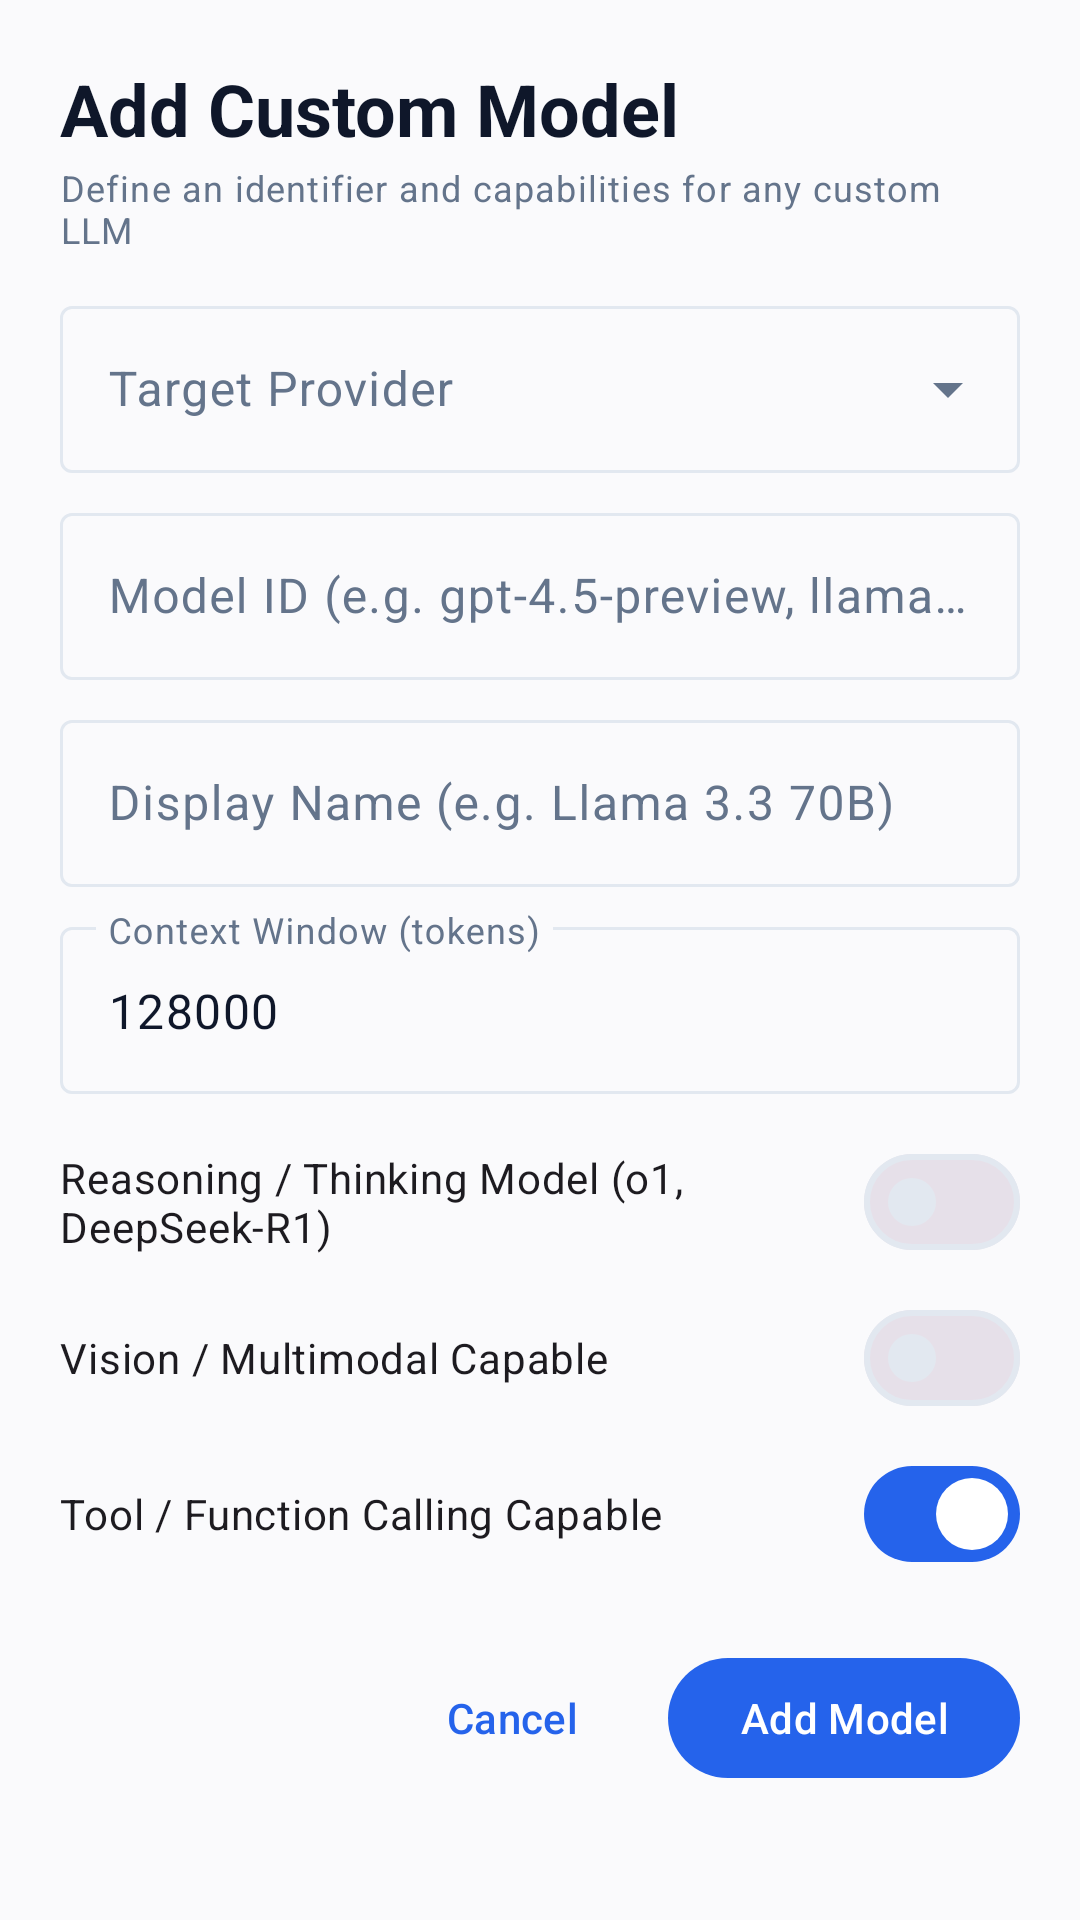

Reconstruct the res/layout file that produces this screen, plus the resources it refers to.
<!-- AndroidManifest.xml: application theme Theme.OmniChat -->
<!-- res/layout/dialog_edit_model.xml -->
<?xml version="1.0" encoding="utf-8"?>
<LinearLayout
    xmlns:android="http://schemas.android.com/apk/res/android"
    android:layout_width="match_parent"
    android:layout_height="wrap_content"
    android:orientation="vertical"
    android:padding="20dp">

    <TextView
        android:layout_width="wrap_content"
        android:layout_height="wrap_content"
        android:text="Add Custom Model"
        android:textAppearance="@style/TextAppearance.Material3.HeadlineSmall"
        android:textColor="?attr/colorOnSurface"
        android:textStyle="bold" />

    <TextView
        android:layout_width="wrap_content"
        android:layout_height="wrap_content"
        android:layout_marginTop="2dp"
        android:text="Define an identifier and capabilities for any custom LLM"
        android:textAppearance="@style/TextAppearance.Material3.BodySmall"
        android:textColor="?attr/colorOnSurfaceVariant" />

    <com.google.android.material.textfield.TextInputLayout
        style="@style/Widget.Material3.TextInputLayout.OutlinedBox.ExposedDropdownMenu"
        android:layout_width="match_parent"
        android:layout_height="wrap_content"
        android:layout_marginTop="12dp"
        android:hint="Target Provider">

        <AutoCompleteTextView
            android:id="@+id/actv_provider"
            android:layout_width="match_parent"
            android:layout_height="wrap_content"
            android:inputType="none" />

    </com.google.android.material.textfield.TextInputLayout>

    <com.google.android.material.textfield.TextInputLayout
        style="@style/Widget.Material3.TextInputLayout.OutlinedBox"
        android:layout_width="match_parent"
        android:layout_height="wrap_content"
        android:layout_marginTop="8dp"
        android:hint="Model ID (e.g. gpt-4.5-preview, llama3.3:70b)">

        <com.google.android.material.textfield.TextInputEditText
            android:id="@+id/et_model_id"
            android:layout_width="match_parent"
            android:layout_height="wrap_content"
            android:inputType="text" />

    </com.google.android.material.textfield.TextInputLayout>

    <com.google.android.material.textfield.TextInputLayout
        style="@style/Widget.Material3.TextInputLayout.OutlinedBox"
        android:layout_width="match_parent"
        android:layout_height="wrap_content"
        android:layout_marginTop="8dp"
        android:hint="Display Name (e.g. Llama 3.3 70B)">

        <com.google.android.material.textfield.TextInputEditText
            android:id="@+id/et_display_name"
            android:layout_width="match_parent"
            android:layout_height="wrap_content"
            android:inputType="textCapWords" />

    </com.google.android.material.textfield.TextInputLayout>

    <com.google.android.material.textfield.TextInputLayout
        style="@style/Widget.Material3.TextInputLayout.OutlinedBox"
        android:layout_width="match_parent"
        android:layout_height="wrap_content"
        android:layout_marginTop="8dp"
        android:hint="Context Window (tokens)">

        <com.google.android.material.textfield.TextInputEditText
            android:id="@+id/et_context_window"
            android:layout_width="match_parent"
            android:layout_height="wrap_content"
            android:inputType="number"
            android:text="128000" />

    </com.google.android.material.textfield.TextInputLayout>

    <com.google.android.material.materialswitch.MaterialSwitch
        android:id="@+id/switch_reasoning"
        android:layout_width="match_parent"
        android:layout_height="wrap_content"
        android:layout_marginTop="12dp"
        android:text="Reasoning / Thinking Model (o1, DeepSeek-R1)" />

    <com.google.android.material.materialswitch.MaterialSwitch
        android:id="@+id/switch_vision"
        android:layout_width="match_parent"
        android:layout_height="wrap_content"
        android:layout_marginTop="4dp"
        android:text="Vision / Multimodal Capable" />

    <com.google.android.material.materialswitch.MaterialSwitch
        android:id="@+id/switch_tools"
        android:layout_width="match_parent"
        android:layout_height="wrap_content"
        android:layout_marginTop="4dp"
        android:checked="true"
        android:text="Tool / Function Calling Capable" />

    <LinearLayout
        android:layout_width="match_parent"
        android:layout_height="wrap_content"
        android:layout_marginTop="20dp"
        android:gravity="end"
        android:orientation="horizontal">

        <com.google.android.material.button.MaterialButton
            android:id="@+id/btn_cancel"
            style="@style/Widget.Material3.Button.TextButton"
            android:layout_width="wrap_content"
            android:layout_height="wrap_content"
            android:text="Cancel" />

        <com.google.android.material.button.MaterialButton
            android:id="@+id/btn_save"
            android:layout_width="wrap_content"
            android:layout_height="wrap_content"
            android:layout_marginStart="8dp"
            android:text="Add Model" />

    </LinearLayout>

</LinearLayout>
<!-- resources referenced by this layout -->
<resources>
  <style name="Theme.OmniChat" parent="Theme.Material3.DayNight.NoActionBar">
          
          <item name="colorPrimary">@color/brand_primary</item>
          <item name="colorOnPrimary">#FFFFFF</item>
          <item name="colorPrimaryContainer">#DBEAFE</item>
          <item name="colorOnPrimaryContainer">#1E40AF</item>
          <item name="colorSecondary">@color/brand_accent</item>
          <item name="colorOnSecondary">#FFFFFF</item>
  
          
          <item name="android:colorBackground">@color/bg_light</item>
          <item name="colorSurface">@color/surface_light</item>
          <item name="colorOnSurface">@color/text_primary_light</item>
          <item name="colorSurfaceVariant">@color/surface_variant_light</item>
          <item name="colorOnSurfaceVariant">@color/text_secondary_light</item>
          <item name="colorOutline">@color/border_light</item>
  
          
          <item name="elevationOverlayEnabled">false</item>
  
          
          <item name="android:statusBarColor">@android:color/transparent</item>
          <item name="android:navigationBarColor">@android:color/transparent</item>
          <item name="android:windowLightStatusBar">true</item>
          <item name="android:windowLightNavigationBar">true</item>
      </style>
  <color name="brand_primary">#2563EB</color>
  <color name="brand_accent">#7C3AED</color>
  <color name="bg_light">#FAFAFC</color>
  <color name="surface_light">#FFFFFF</color>
  <color name="text_primary_light">#0F172A</color>
  <color name="surface_variant_light">#F1F5F9</color>
  <color name="text_secondary_light">#64748B</color>
  <color name="border_light">#E2E8F0</color>
</resources>
